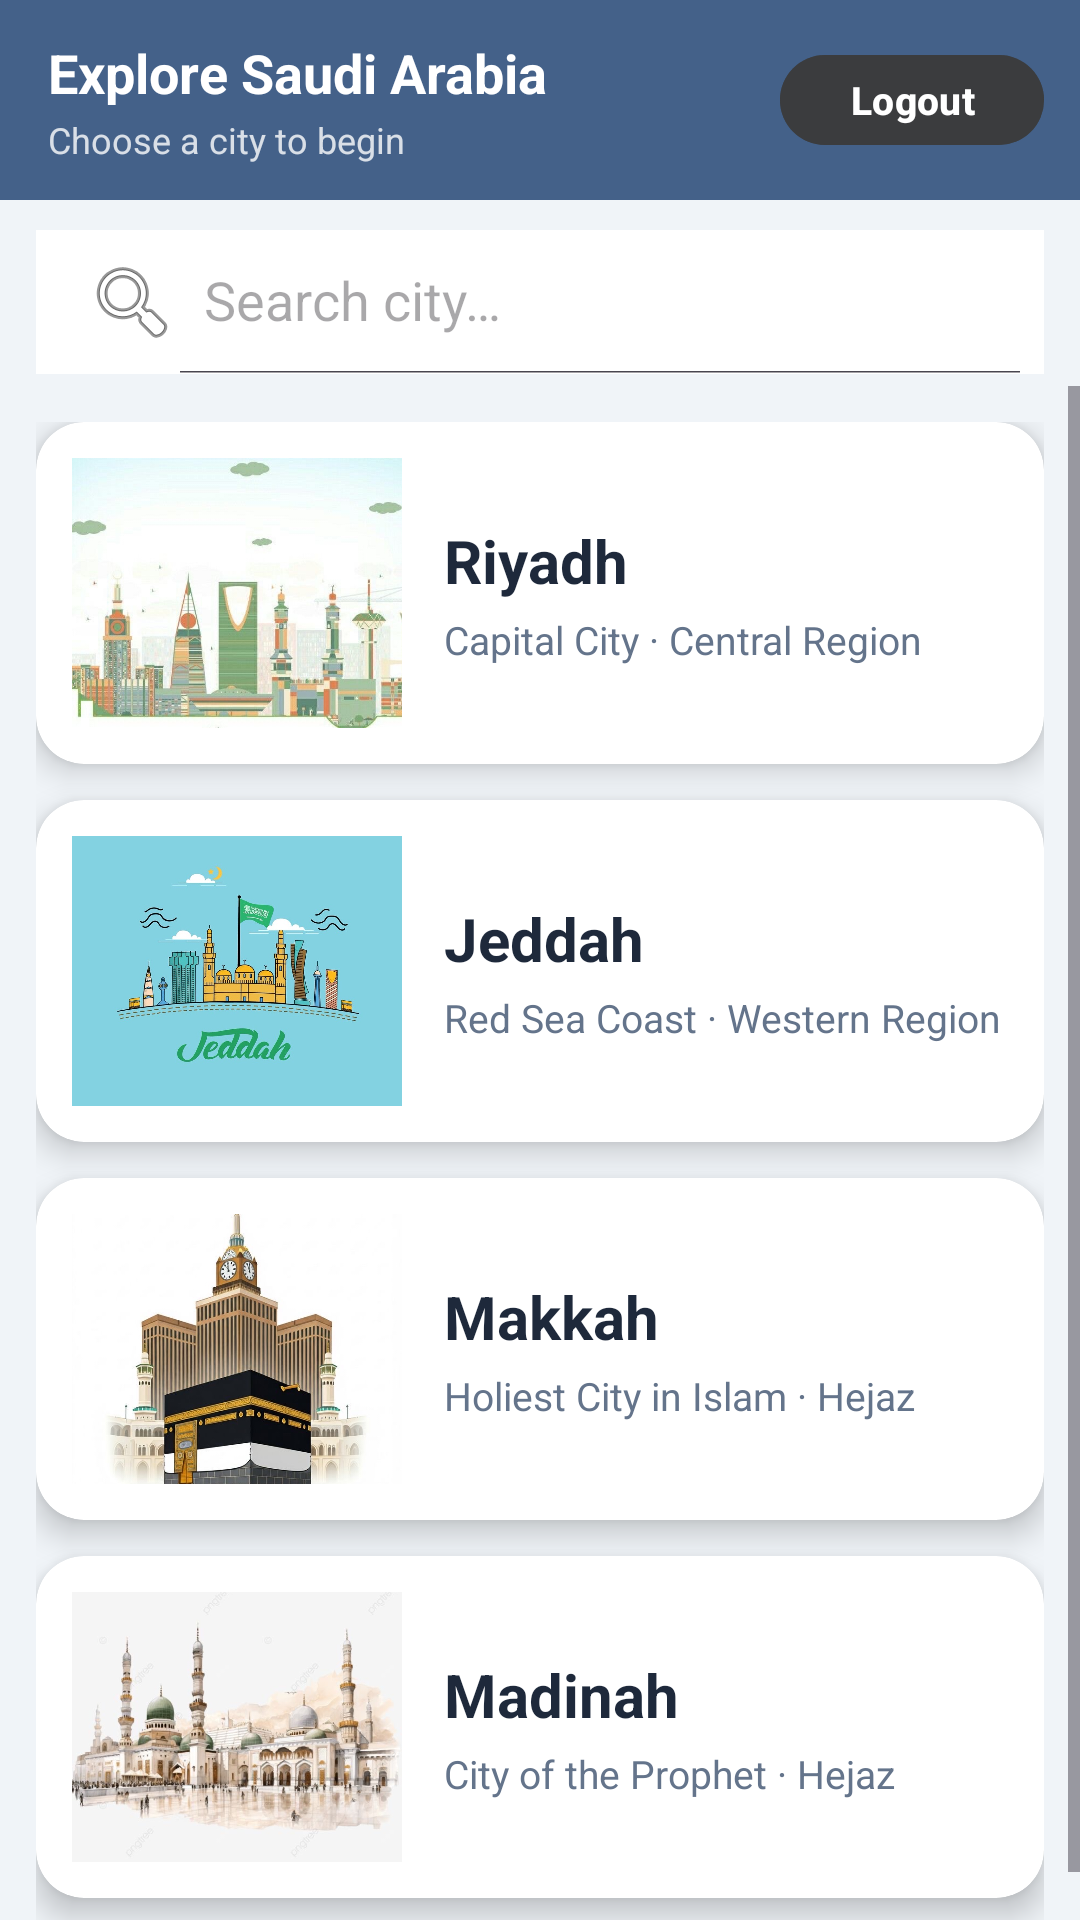

This screen was rendered from an Android layout file. Write that file and the resources it references.
<!-- AndroidManifest.xml: application theme Theme.TravelAks -->
<!-- res/layout/activity_cites.xml -->
<?xml version="1.0" encoding="utf-8"?>
<LinearLayout xmlns:android="http://schemas.android.com/apk/res/android"
    xmlns:app="http://schemas.android.com/apk/res-auto"
    android:layout_width="match_parent"
    android:layout_height="match_parent"
    android:orientation="vertical"
    android:background="@drawable/profile">

    
    <LinearLayout
        android:layout_width="match_parent"
        android:layout_height="wrap_content"
        android:orientation="horizontal"
        android:gravity="center_vertical"
        android:background="#CC1A3C6E"
        android:paddingStart="16dp"
        android:paddingEnd="12dp"
        android:paddingTop="12dp"
        android:paddingBottom="12dp">

        <LinearLayout
            android:layout_width="0dp"
            android:layout_height="wrap_content"
            android:layout_weight="1"
            android:orientation="vertical">

            <TextView
                android:layout_width="wrap_content"
                android:layout_height="wrap_content"
                android:text="Explore Saudi Arabia"
                android:textSize="18sp"
                android:textStyle="bold"
                android:textColor="#FFFFFF" />

            <TextView
                android:layout_width="wrap_content"
                android:layout_height="wrap_content"
                android:text="Choose a city to begin"
                android:textSize="12sp"
                android:textColor="#CCFFFFFF"
                android:layout_marginTop="2dp" />
        </LinearLayout>

        <Button
            android:id="@+id/btn_logout"
            android:layout_width="wrap_content"
            android:layout_height="38dp"
            android:text="Logout"
            android:textSize="13sp"
            android:textStyle="bold"
            android:textColor="#FFFFFF"
            android:backgroundTint="#CC3B3B3B"
            android:paddingStart="16dp"
            android:paddingEnd="16dp" />
    </LinearLayout>

    
    <androidx.appcompat.widget.SearchView
        android:id="@+id/search_view"
        android:layout_width="match_parent"
        android:layout_height="wrap_content"
        android:layout_marginStart="12dp"
        android:layout_marginEnd="12dp"
        android:layout_marginTop="10dp"
        android:layout_marginBottom="4dp"
        android:background="#FFFFFF"
        app:queryHint="Search city…"
        app:iconifiedByDefault="false"
        app:searchIcon="@android:drawable/ic_menu_search" />

    
    <ScrollView
        android:layout_width="match_parent"
        android:layout_height="match_parent">

        <LinearLayout
            android:layout_width="match_parent"
            android:layout_height="wrap_content"
            android:orientation="vertical"
            android:padding="12dp">

            <androidx.cardview.widget.CardView
                android:id="@+id/card_riyadh"
                android:layout_width="match_parent"
                android:layout_height="wrap_content"
                android:layout_marginBottom="12dp"
                app:cardCornerRadius="16dp"
                app:cardElevation="6dp"
                app:cardBackgroundColor="#FFFFFF">
                <LinearLayout android:layout_width="match_parent" android:layout_height="wrap_content"
                    android:orientation="horizontal" android:padding="12dp" android:gravity="center_vertical">
                    <ImageView android:layout_width="110dp" android:layout_height="90dp"
                        android:src="@drawable/riyadh" android:scaleType="centerCrop"
                        android:layout_marginEnd="14dp" />
                    <LinearLayout android:layout_width="0dp" android:layout_height="wrap_content"
                        android:layout_weight="1" android:orientation="vertical">
                        <TextView android:layout_width="wrap_content" android:layout_height="wrap_content"
                            android:text="Riyadh" android:textSize="20sp" android:textStyle="bold"
                            android:textColor="#1E293B" />
                        <TextView android:layout_width="wrap_content" android:layout_height="wrap_content"
                            android:text="Capital City · Central Region"
                            android:textSize="13sp" android:textColor="#64748B" android:layout_marginTop="4dp" />
                    </LinearLayout>
                </LinearLayout>
            </androidx.cardview.widget.CardView>

            <androidx.cardview.widget.CardView
                android:id="@+id/card_jeddah"
                android:layout_width="match_parent"
                android:layout_height="wrap_content"
                android:layout_marginBottom="12dp"
                app:cardCornerRadius="16dp"
                app:cardElevation="6dp"
                app:cardBackgroundColor="#FFFFFF">
                <LinearLayout android:layout_width="match_parent" android:layout_height="wrap_content"
                    android:orientation="horizontal" android:padding="12dp" android:gravity="center_vertical">
                    <ImageView android:layout_width="110dp" android:layout_height="90dp"
                        android:src="@drawable/jeddh" android:scaleType="centerCrop"
                        android:layout_marginEnd="14dp" />
                    <LinearLayout android:layout_width="0dp" android:layout_height="wrap_content"
                        android:layout_weight="1" android:orientation="vertical">
                        <TextView android:layout_width="wrap_content" android:layout_height="wrap_content"
                            android:text="Jeddah" android:textSize="20sp" android:textStyle="bold"
                            android:textColor="#1E293B" />
                        <TextView android:layout_width="wrap_content" android:layout_height="wrap_content"
                            android:text="Red Sea Coast · Western Region"
                            android:textSize="13sp" android:textColor="#64748B" android:layout_marginTop="4dp" />
                    </LinearLayout>
                </LinearLayout>
            </androidx.cardview.widget.CardView>

            <androidx.cardview.widget.CardView
                android:id="@+id/card_makkah"
                android:layout_width="match_parent"
                android:layout_height="wrap_content"
                android:layout_marginBottom="12dp"
                app:cardCornerRadius="16dp"
                app:cardElevation="6dp"
                app:cardBackgroundColor="#FFFFFF">
                <LinearLayout android:layout_width="match_parent" android:layout_height="wrap_content"
                    android:orientation="horizontal" android:padding="12dp" android:gravity="center_vertical">
                    <ImageView android:layout_width="110dp" android:layout_height="90dp"
                        android:src="@drawable/makkah" android:scaleType="centerCrop"
                        android:layout_marginEnd="14dp" />
                    <LinearLayout android:layout_width="0dp" android:layout_height="wrap_content"
                        android:layout_weight="1" android:orientation="vertical">
                        <TextView android:layout_width="wrap_content" android:layout_height="wrap_content"
                            android:text="Makkah" android:textSize="20sp" android:textStyle="bold"
                            android:textColor="#1E293B" />
                        <TextView android:layout_width="wrap_content" android:layout_height="wrap_content"
                            android:text="Holiest City in Islam · Hejaz"
                            android:textSize="13sp" android:textColor="#64748B" android:layout_marginTop="4dp" />
                    </LinearLayout>
                </LinearLayout>
            </androidx.cardview.widget.CardView>

            <androidx.cardview.widget.CardView
                android:id="@+id/card_madinah"
                android:layout_width="match_parent"
                android:layout_height="wrap_content"
                android:layout_marginBottom="12dp"
                app:cardCornerRadius="16dp"
                app:cardElevation="6dp"
                app:cardBackgroundColor="#FFFFFF">
                <LinearLayout android:layout_width="match_parent" android:layout_height="wrap_content"
                    android:orientation="horizontal" android:padding="12dp" android:gravity="center_vertical">
                    <ImageView android:layout_width="110dp" android:layout_height="90dp"
                        android:src="@drawable/almadina" android:scaleType="centerCrop"
                        android:layout_marginEnd="14dp" />
                    <LinearLayout android:layout_width="0dp" android:layout_height="wrap_content"
                        android:layout_weight="1" android:orientation="vertical">
                        <TextView android:layout_width="wrap_content" android:layout_height="wrap_content"
                            android:text="Madinah" android:textSize="20sp" android:textStyle="bold"
                            android:textColor="#1E293B" />
                        <TextView android:layout_width="wrap_content" android:layout_height="wrap_content"
                            android:text="City of the Prophet · Hejaz"
                            android:textSize="13sp" android:textColor="#64748B" android:layout_marginTop="4dp" />
                    </LinearLayout>
                </LinearLayout>
            </androidx.cardview.widget.CardView>

        </LinearLayout>
    </ScrollView>
</LinearLayout>
<!-- resources referenced by this layout -->
<resources>
  <!-- drawable almadina: png bitmap (drawable, 271504 bytes) -->
  <!-- drawable jeddh: png bitmap (drawable, 405901 bytes) -->
  <!-- drawable makkah: png bitmap (drawable, 275158 bytes) -->
  <!-- drawable riyadh: png bitmap (drawable, 353254 bytes) -->
  <style name="Theme.TravelAks" parent="Base.Theme.TravelAks" />
  <style name="Base.Theme.TravelAks" parent="Theme.Material3.Light.NoActionBar">
          <item name="colorPrimary">@color/primary</item>
          <item name="colorPrimaryDark">@color/primary_dark</item>
          <item name="colorAccent">@color/accent</item>
          <item name="android:windowBackground">@color/bg_app</item>
      </style>
  <color name="primary">#1A3C6E</color>
  <color name="primary_dark">#0D2647</color>
  <color name="accent">#2563EB</color>
  <color name="bg_app">#F0F4F8</color>
</resources>
